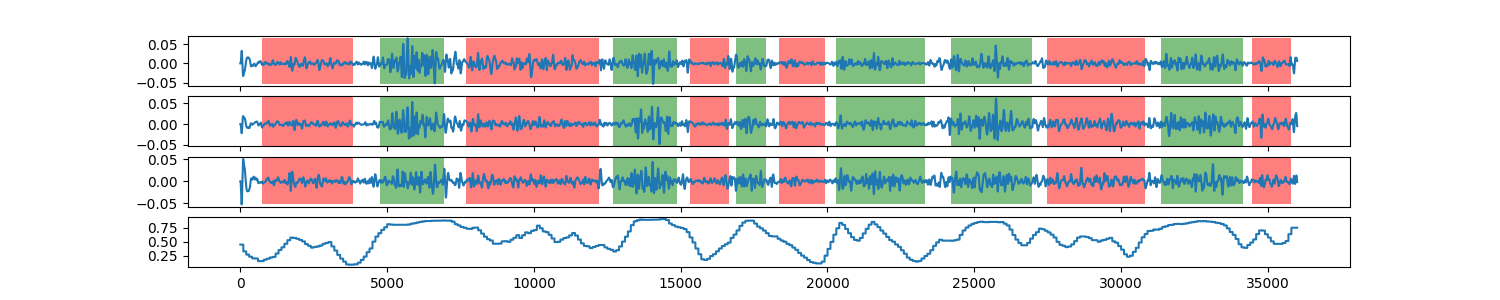

The table this chart was drawn from, first rows:
0, 0.4480006451
1, 0.448
2, 0.448
3, 0.448
4, 0.448
5, 0.448
6, 0.448
7, 0.448
8, 0.448
9, 0.448
10, 0.448
11, 0.448
12, 0.448
13, 0.448
14, 0.448
15, 0.448
16, 0.448
17, 0.448
18, 0.448
19, 0.448
20, 0.448
21, 0.448
22, 0.448
23, 0.448
24, 0.448
25, 0.448
26, 0.448
27, 0.448
28, 0.448
29, 0.448
30, 0.448
31, 0.448
32, 0.448
33, 0.448
34, 0.448
35, 0.448
36, 0.448
37, 0.448
38, 0.448
39, 0.448
40, 0.448
41, 0.448
42, 0.448
43, 0.448
44, 0.448
45, 0.448
46, 0.448
47, 0.448
48, 0.448
49, 0.448
50, 0.448
51, 0.448
52, 0.448
53, 0.448
54, 0.448
55, 0.448
56, 0.448
57, 0.448
58, 0.448
59, 0.448
60, 0.448
... 35,938 more rows
